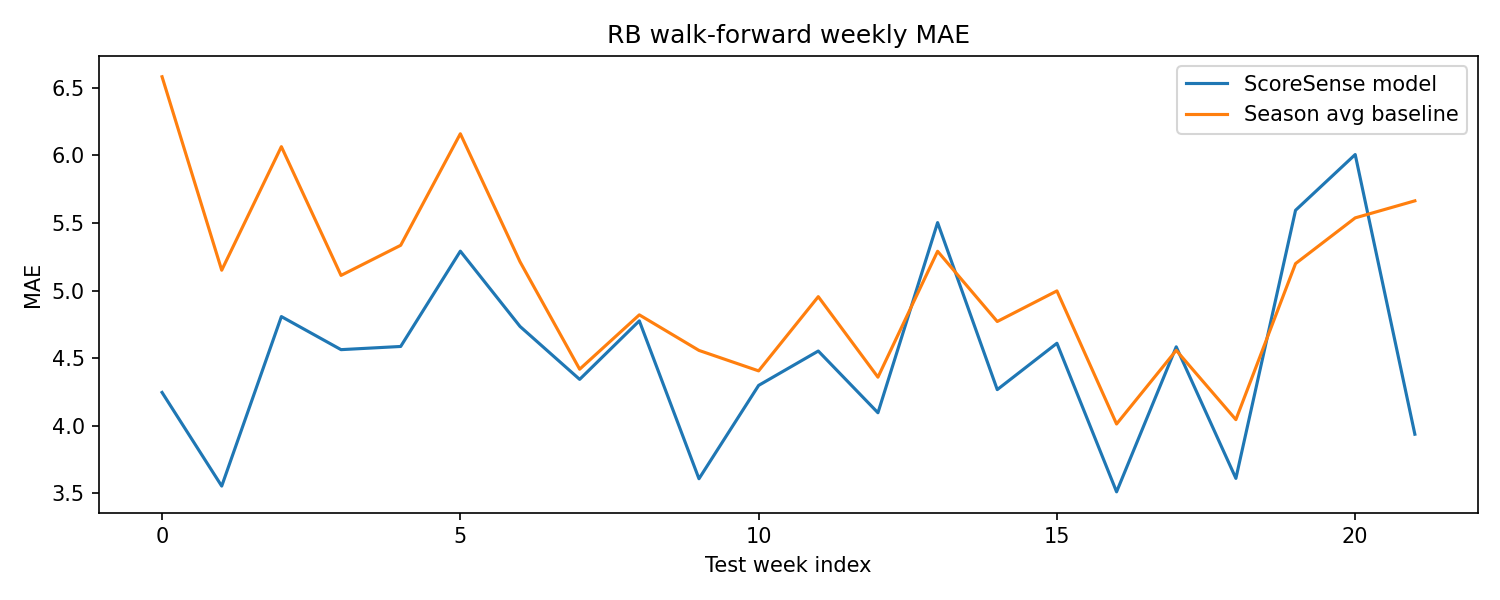

Values plotted in this chart, from the file beside it:
season, week, model_mae, baseline_mae
2024, 1, 4.247, 6.582
2024, 2, 3.554, 5.151
2024, 3, 4.808, 6.065
2024, 4, 4.563, 5.112
2024, 5, 4.587, 5.335
2024, 6, 5.292, 6.16
2024, 7, 4.735, 5.214
2024, 8, 4.343, 4.419
2024, 9, 4.776, 4.821
2024, 10, 3.608, 4.558
2024, 11, 4.299, 4.406
2024, 12, 4.553, 4.955
2024, 13, 4.096, 4.36
2024, 14, 5.503, 5.291
2024, 15, 4.268, 4.771
2024, 16, 4.611, 4.998
2024, 17, 3.512, 4.013
2024, 18, 4.584, 4.558
2024, 19, 3.611, 4.046
2024, 20, 5.594, 5.2
2024, 21, 6.007, 5.538
2024, 22, 3.938, 5.664
